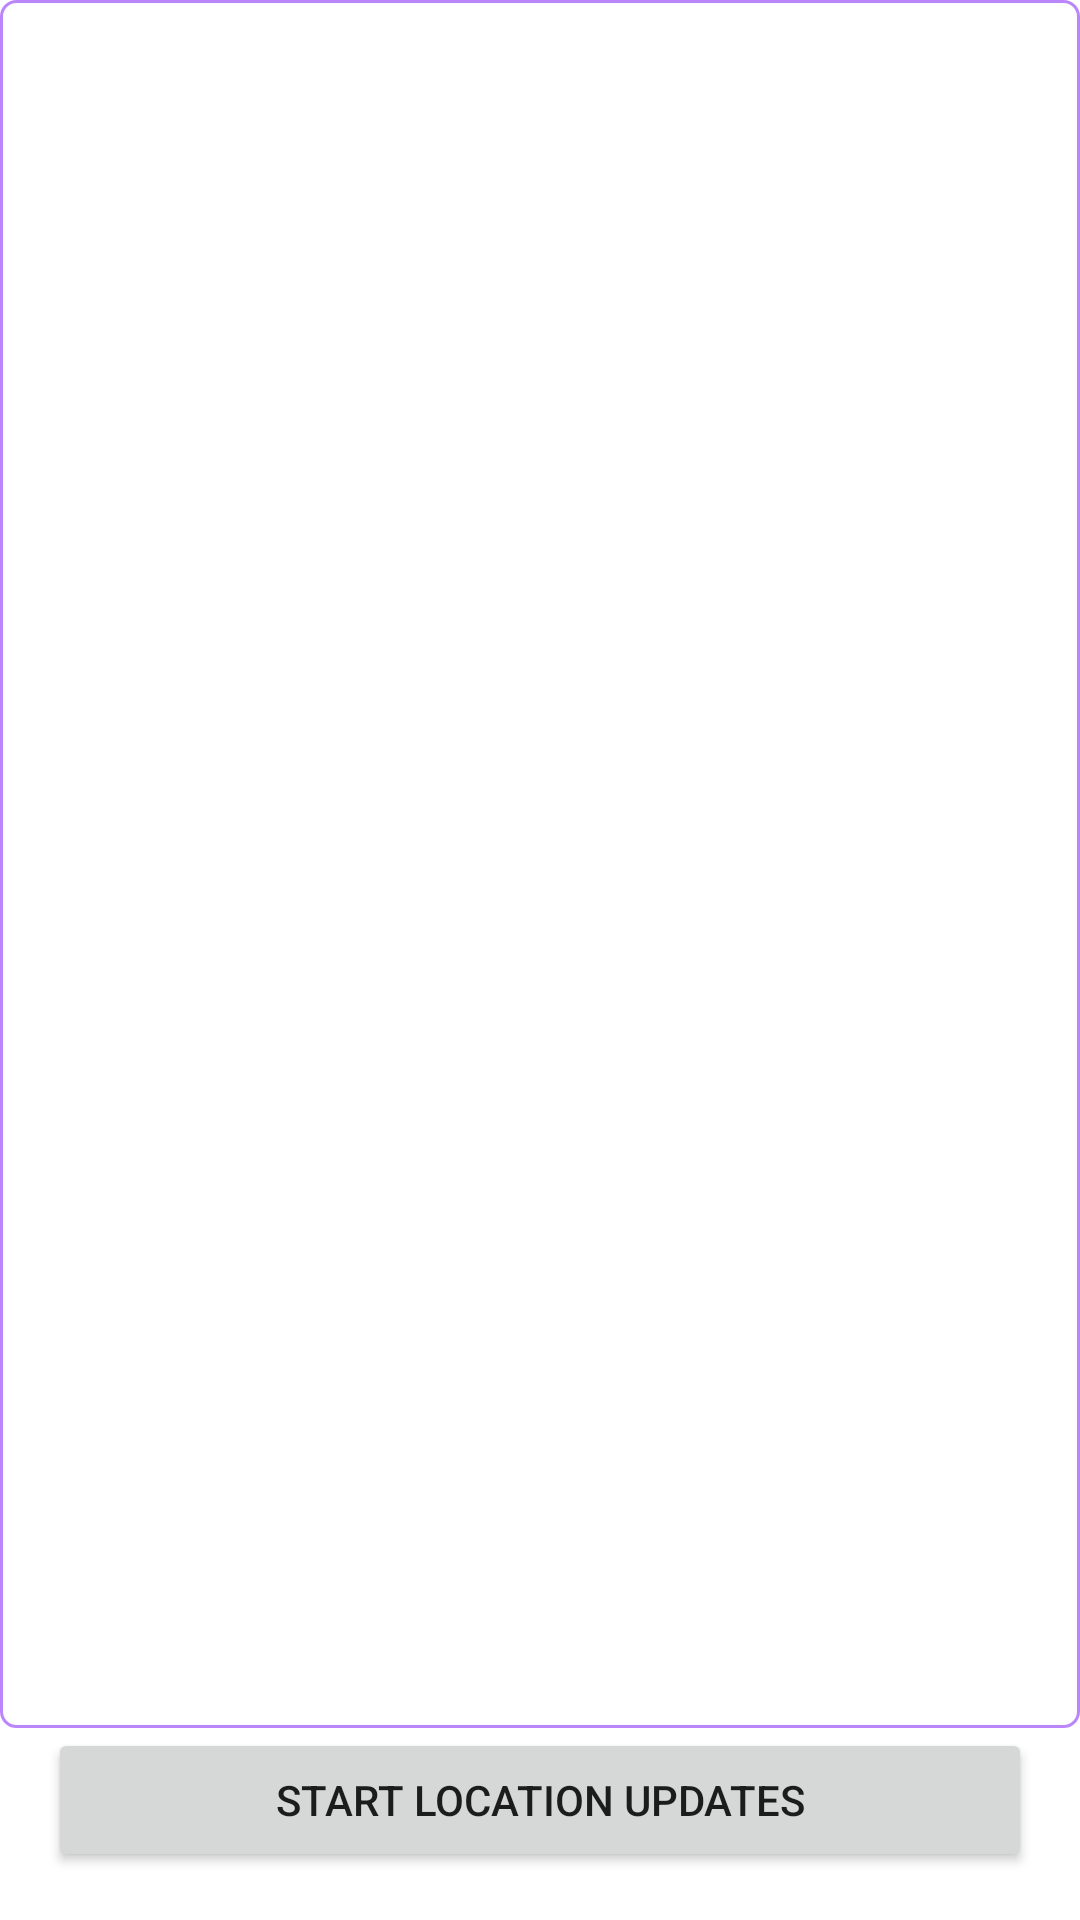

Write the Android layout XML for this screen, with the resource values it uses.
<!-- AndroidManifest.xml: application theme Theme.CoordinatesApp -->
<!-- res/layout/activity_main.xml -->
<?xml version="1.0" encoding="utf-8"?>
<androidx.constraintlayout.widget.ConstraintLayout xmlns:android="http://schemas.android.com/apk/res/android"
    xmlns:app="http://schemas.android.com/apk/res-auto"
    xmlns:tools="http://schemas.android.com/tools"
    android:id="@+id/activity_main"
    android:layout_width="match_parent"
    android:layout_height="match_parent"
    tools:context=".MainActivity">

    <Button
        android:id="@+id/button_manual_activation"
        android:layout_width="0dp"
        android:layout_height="wrap_content"
        android:layout_margin="16dp"
        android:text="@string/button_start_updates"
        app:layout_constraintBottom_toBottomOf="parent"
        app:layout_constraintEnd_toEndOf="parent"
        app:layout_constraintHorizontal_bias="0.498"
        app:layout_constraintStart_toStartOf="parent" />

    <androidx.recyclerview.widget.RecyclerView
        android:id="@+id/list_locations"
        android:layout_width="0dp"
        android:layout_height="0dp"
        android:background="@drawable/background_border"
        android:padding="16dp"
        app:layout_constraintBottom_toTopOf="@+id/button_manual_activation"
        app:layout_constraintEnd_toEndOf="parent"
        app:layout_constraintStart_toStartOf="parent"
        app:layout_constraintTop_toTopOf="parent" />

</androidx.constraintlayout.widget.ConstraintLayout>
<!-- resources referenced by this layout -->
<resources>
  <!-- drawable background_border (drawable) -->
  <?xml version="1.0" encoding="utf-8"?>
  <shape xmlns:android="http://schemas.android.com/apk/res/android"
      android:shape="rectangle">
      <solid android:color="@android:color/transparent" />
      <stroke
          android:width="1dp"
          android:color="@color/colorPrimary" />
      
      <corners android:radius="5dp" />
  </shape>
  <string name="button_start_updates">Start location updates</string>
  <style name="Theme.CoordinatesApp" parent="Theme.MaterialComponents.DayNight.DarkActionBar">
          
          <item name="colorPrimary">@color/purple_500</item>
          <item name="colorPrimaryVariant">@color/purple_700</item>
          <item name="colorOnPrimary">@color/white</item>
          
          <item name="colorSecondary">@color/teal_200</item>
          <item name="colorSecondaryVariant">@color/teal_700</item>
          <item name="colorOnSecondary">@color/black</item>
          
          <item name="android:statusBarColor" tools:targetApi="l">?attr/colorPrimaryVariant</item>
          
      </style>
  <color name="colorPrimary">@color/purple_200</color>
  <color name="purple_500">#FF6200EE</color>
  <color name="purple_700">#FF3700B3</color>
  <color name="white">#FFFFFFFF</color>
  <color name="teal_200">#FF03DAC5</color>
  <color name="teal_700">#FF018786</color>
  <color name="black">#FF000000</color>
  <color name="purple_200">#FFBB86FC</color>
</resources>
